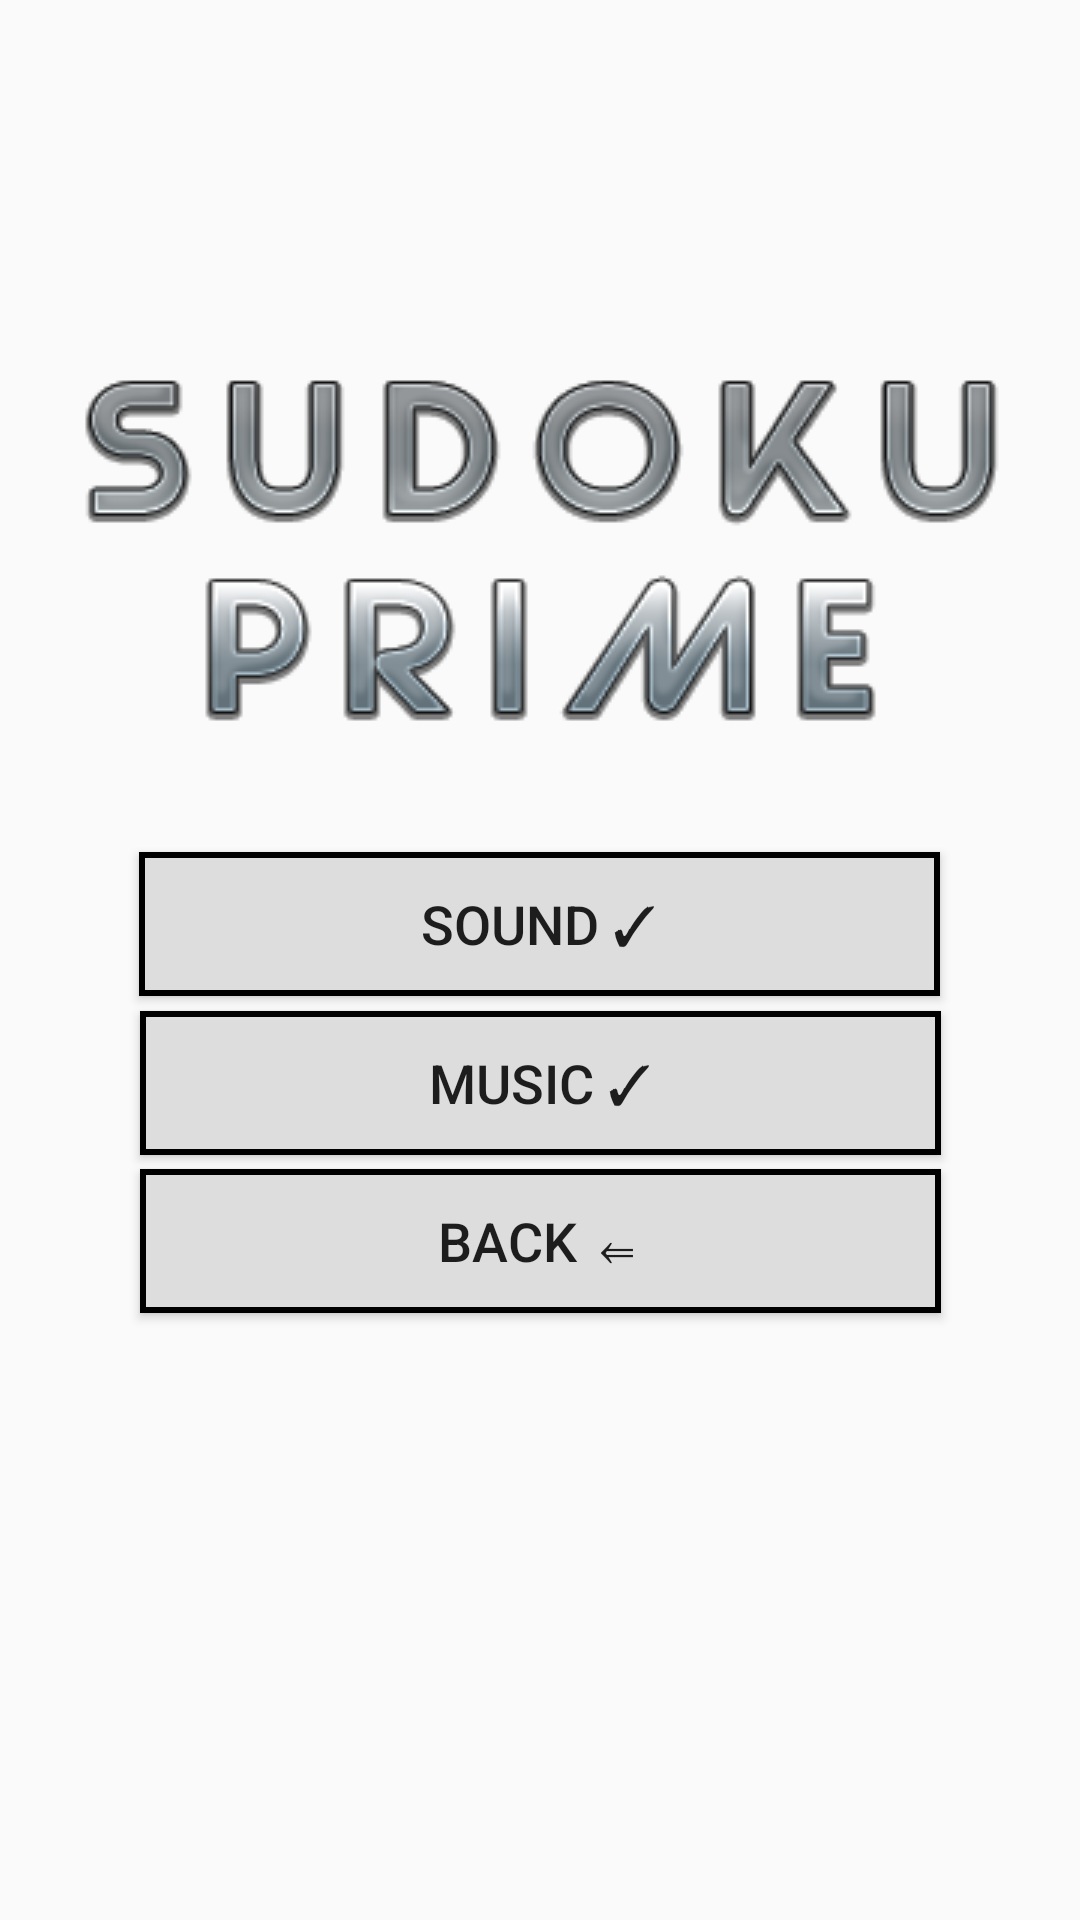

Reconstruct the res/layout file that produces this screen, plus the resources it refers to.
<!-- AndroidManifest.xml: application theme Theme.SudokuPrime -->
<!-- res/layout/activity_options.xml -->
<?xml version="1.0" encoding="utf-8"?>
<androidx.constraintlayout.widget.ConstraintLayout xmlns:android="http://schemas.android.com/apk/res/android"
    xmlns:app="http://schemas.android.com/apk/res-auto"
    xmlns:tools="http://schemas.android.com/tools"
    android:layout_width="match_parent"
    android:layout_height="match_parent"
    tools:context=".OptionsActivity"
    android:background="@drawable/background">

    
    <ImageView
        android:id="@+id/imageView2"
        android:layout_width="wrap_content"
        android:layout_height="wrap_content"
        android:background="@drawable/logotext"
        app:layout_constraintBottom_toBottomOf="parent"
        app:layout_constraintEnd_toEndOf="parent"
        app:layout_constraintHorizontal_bias="0.492"
        app:layout_constraintStart_toStartOf="parent"
        app:layout_constraintTop_toTopOf="parent"
        app:layout_constraintVertical_bias="0.231" />

    
    <Button
        android:id="@+id/buttonSound"
        android:layout_width="267dp"
        android:layout_height="wrap_content"
        android:background="@drawable/solve_btn"
        android:textSize="18sp"
        android:text="Sound ✓"
        android:onClick="toggleSound"
        app:layout_constraintBottom_toBottomOf="parent"
        app:layout_constraintEnd_toEndOf="parent"
        app:layout_constraintHorizontal_bias="0.498"
        app:layout_constraintStart_toStartOf="parent"
        app:layout_constraintTop_toBottomOf="@+id/imageView2"
        app:layout_constraintVertical_bias="0.115" />

    <Button
        android:id="@+id/buttonMusic"
        android:layout_width="267dp"
        android:layout_height="wrap_content"
        android:background="@drawable/solve_btn"
        android:text="Music ✓"
        android:textSize="18sp"
        android:onClick="toggleMusic"
        app:layout_constraintBottom_toBottomOf="parent"
        app:layout_constraintEnd_toEndOf="parent"
        app:layout_constraintStart_toStartOf="parent"
        app:layout_constraintTop_toBottomOf="@+id/imageView2"
        app:layout_constraintVertical_bias="0.267" />

    <Button
        android:id="@+id/buttonBack1"
        android:layout_width="267dp"
        android:layout_height="wrap_content"
        android:background="@drawable/solve_btn"
        android:text="Back ⇐"
        android:textSize="18sp"
        android:onClick="Back"
        app:layout_constraintBottom_toBottomOf="parent"
        app:layout_constraintEnd_toEndOf="parent"
        app:layout_constraintStart_toStartOf="parent"
        app:layout_constraintTop_toBottomOf="@+id/imageView2"
        app:layout_constraintVertical_bias="0.419" />

</androidx.constraintlayout.widget.ConstraintLayout>
<!-- resources referenced by this layout -->
<resources>
  <!-- drawable logotext: png bitmap (drawable-v24, 31953 bytes) -->
  <!-- drawable solve_btn (drawable) -->
  <?xml version="1.0" encoding="utf-8"?>
  <selector xmlns:android="http://schemas.android.com/apk/res/android">
      <item>
          <shape android:shape="rectangle">
              <solid android:color="@color/grey" />
              <stroke android:color="@color/black" android:width="2dp" />
          </shape>
      </item>
  </selector>
  <style name="Theme.SudokuPrime" parent="Theme.AppCompat.Light.NoActionBar">
          
          <item name="colorPrimary">@color/purple_500</item>
          <item name="colorPrimaryVariant">@color/purple_700</item>
          <item name="colorOnPrimary">@color/white</item>
          
          <item name="colorSecondary">@color/teal_200</item>
          <item name="colorSecondaryVariant">@color/teal_700</item>
          <item name="colorOnSecondary">@color/black</item>
          
          <item name="android:statusBarColor" tools:targetApi="l">?attr/colorPrimaryVariant</item>
          
      </style>
  <color name="grey">#DDDDDD</color>
  <color name="black">#FF000000</color>
  <color name="purple_500">#FF6200EE</color>
  <color name="purple_700">#FF3700B3</color>
  <color name="white">#FFFFFFFF</color>
  <color name="teal_200">#FF03DAC5</color>
  <color name="teal_700">#FF018786</color>
</resources>
